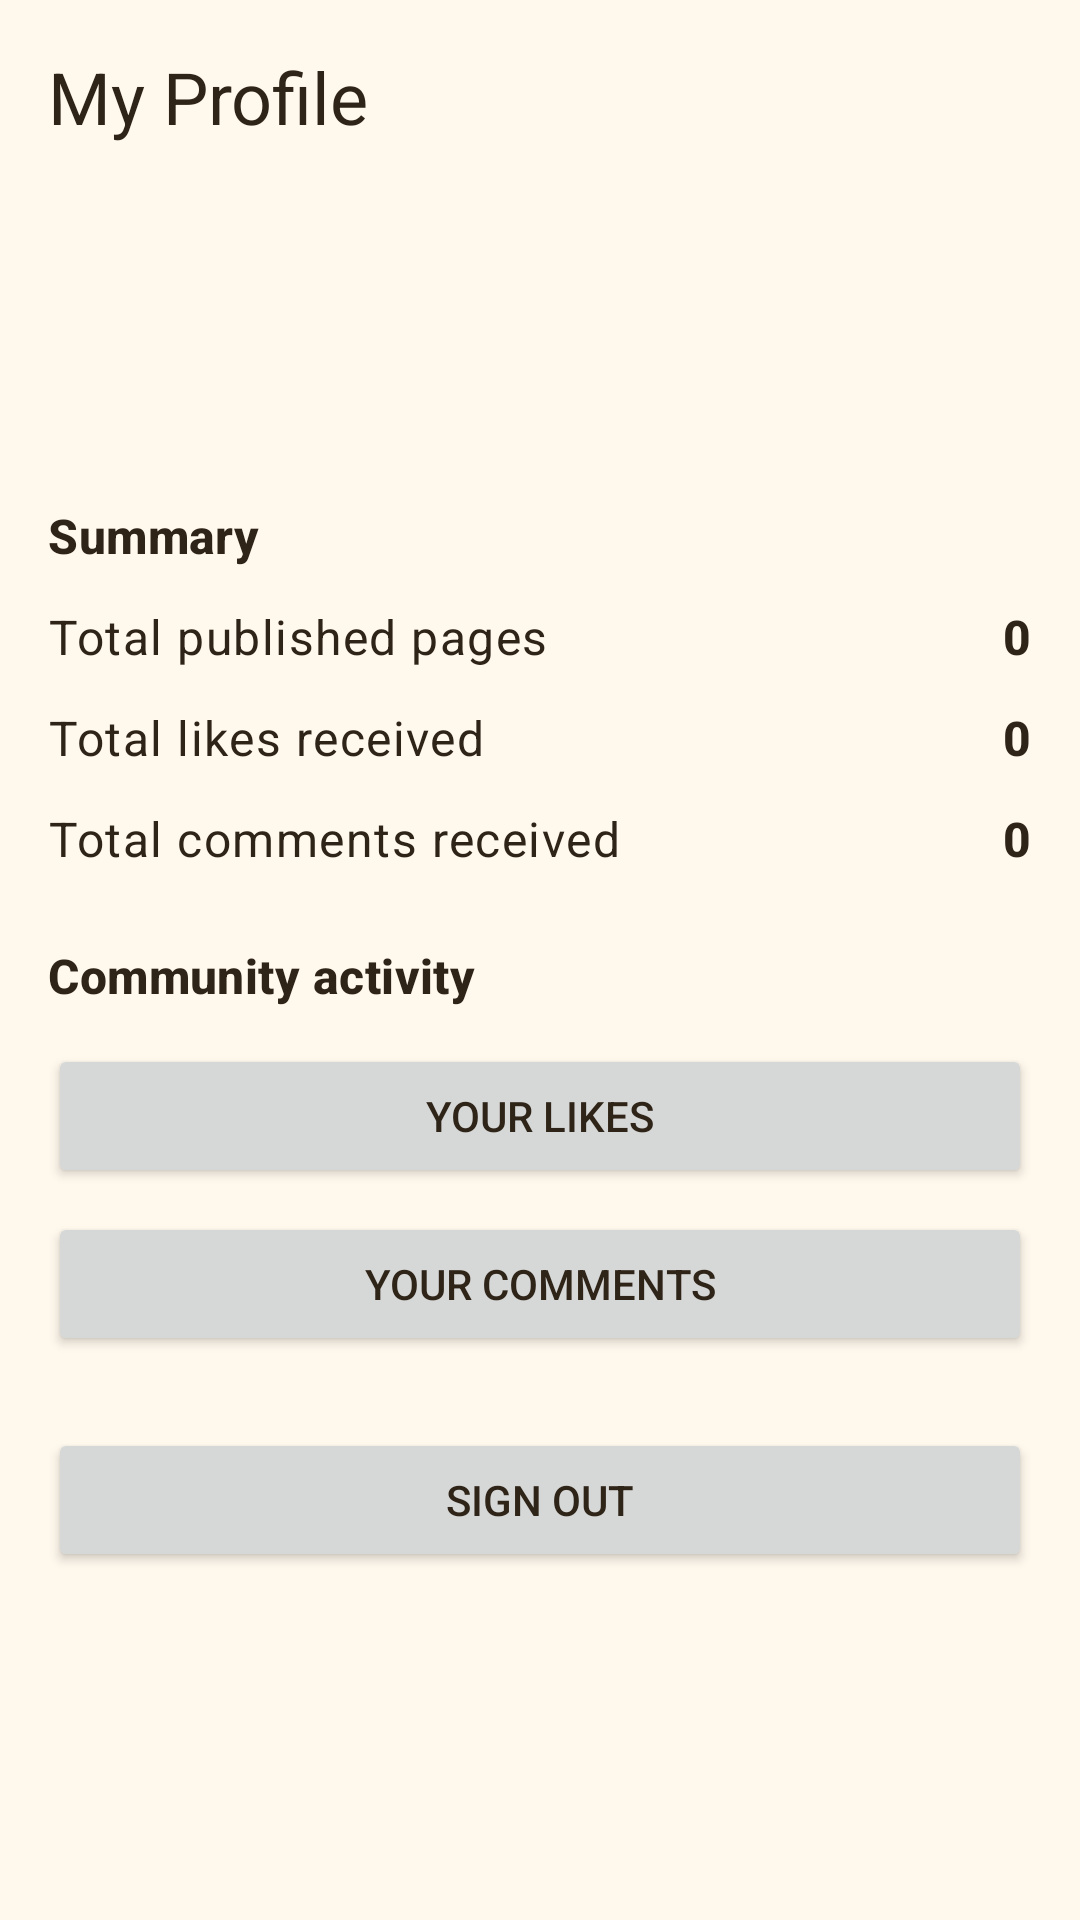

Here is an Android app screen rendered from its layout file. Give the layout XML and the strings, colors and styles it references.
<!-- AndroidManifest.xml: application theme Theme.PokeBinder -->
<!-- res/layout/fragment_profile.xml -->
<?xml version="1.0" encoding="utf-8"?>
<FrameLayout xmlns:android="http://schemas.android.com/apk/res/android"
    xmlns:tools="http://schemas.android.com/tools"
    android:layout_width="match_parent"
    android:layout_height="match_parent">

    <androidx.core.widget.NestedScrollView
        android:layout_width="match_parent"
        android:layout_height="match_parent"
        android:fillViewport="true">

        <LinearLayout
            android:layout_width="match_parent"
            android:layout_height="wrap_content"
            android:orientation="vertical"
            android:padding="16dp">

            <TextView
                android:id="@+id/profileTitleTextView"
                android:layout_width="match_parent"
                android:layout_height="wrap_content"
                android:text="@string/profile_title"
                android:textAppearance="?attr/textAppearanceHeadlineSmall" />

            <TextView
                android:id="@+id/signedInMessageTextView"
                android:layout_width="match_parent"
                android:layout_height="wrap_content"
                android:layout_marginTop="8dp"
                android:textAppearance="?attr/textAppearanceBodyMedium"
                tools:text="You are signed into PokeBinder as AdamJohnson." />

            <TextView
                android:id="@+id/displayNameTextView"
                android:layout_width="match_parent"
                android:layout_height="wrap_content"
                android:layout_marginTop="16dp"
                android:ellipsize="end"
                android:maxLines="2"
                android:textAppearance="?attr/textAppearanceTitleLarge"
                android:textStyle="bold"
                tools:text="AdamJohnson" />

            <TextView
                android:id="@+id/emailTextView"
                android:layout_width="match_parent"
                android:layout_height="wrap_content"
                android:layout_marginTop="4dp"
                android:textAppearance="?attr/textAppearanceBodyMedium"
                tools:text="Email: adam@example.com" />

            <TextView
                android:id="@+id/summaryTitleTextView"
                android:layout_width="match_parent"
                android:layout_height="wrap_content"
                android:layout_marginTop="24dp"
                android:text="@string/profile_summary_title"
                android:textAppearance="?attr/textAppearanceTitleMedium"
                android:textStyle="bold" />

            <LinearLayout
                android:layout_width="match_parent"
                android:layout_height="wrap_content"
                android:layout_marginTop="12dp"
                android:gravity="center_vertical"
                android:orientation="horizontal">

                <TextView
                    android:layout_width="0dp"
                    android:layout_height="wrap_content"
                    android:layout_weight="1"
                    android:text="@string/profile_total_published_pages_label"
                    android:textAppearance="?attr/textAppearanceBodyLarge" />

                <TextView
                    android:id="@+id/publishedPagesCountTextView"
                    android:layout_width="wrap_content"
                    android:layout_height="wrap_content"
                    android:text="@string/profile_metric_zero"
                    android:textAppearance="?attr/textAppearanceTitleMedium"
                    android:textStyle="bold"
                    tools:text="3" />
            </LinearLayout>

            <LinearLayout
                android:layout_width="match_parent"
                android:layout_height="wrap_content"
                android:layout_marginTop="12dp"
                android:gravity="center_vertical"
                android:orientation="horizontal">

                <TextView
                    android:layout_width="0dp"
                    android:layout_height="wrap_content"
                    android:layout_weight="1"
                    android:text="@string/profile_total_likes_received_label"
                    android:textAppearance="?attr/textAppearanceBodyLarge" />

                <TextView
                    android:id="@+id/likesReceivedCountTextView"
                    android:layout_width="wrap_content"
                    android:layout_height="wrap_content"
                    android:text="@string/profile_metric_zero"
                    android:textAppearance="?attr/textAppearanceTitleMedium"
                    android:textStyle="bold"
                    tools:text="17" />
            </LinearLayout>

            <LinearLayout
                android:layout_width="match_parent"
                android:layout_height="wrap_content"
                android:layout_marginTop="12dp"
                android:gravity="center_vertical"
                android:orientation="horizontal">

                <TextView
                    android:layout_width="0dp"
                    android:layout_height="wrap_content"
                    android:layout_weight="1"
                    android:text="@string/profile_total_comments_received_label"
                    android:textAppearance="?attr/textAppearanceBodyLarge" />

                <TextView
                    android:id="@+id/commentsReceivedCountTextView"
                    android:layout_width="wrap_content"
                    android:layout_height="wrap_content"
                    android:text="@string/profile_metric_zero"
                    android:textAppearance="?attr/textAppearanceTitleMedium"
                    android:textStyle="bold"
                    tools:text="8" />
            </LinearLayout>

            <TextView
                android:id="@+id/profileMessageTextView"
                android:layout_width="match_parent"
                android:layout_height="wrap_content"
                android:layout_marginTop="12dp"
                android:textAppearance="?attr/textAppearanceBodyMedium"
                android:visibility="gone"
                tools:text="Unable to load your profile summary."
                tools:visibility="visible" />

            <TextView
                android:id="@+id/socialEntryTitleTextView"
                android:layout_width="match_parent"
                android:layout_height="wrap_content"
                android:layout_marginTop="24dp"
                android:text="@string/profile_social_entry_title"
                android:textAppearance="?attr/textAppearanceTitleMedium"
                android:textStyle="bold" />

            <Button
                android:id="@+id/yourLikesButton"
                android:layout_width="match_parent"
                android:layout_height="wrap_content"
                android:layout_marginTop="12dp"
                android:text="@string/profile_your_likes" />

            <Button
                android:id="@+id/yourCommentsButton"
                android:layout_width="match_parent"
                android:layout_height="wrap_content"
                android:layout_marginTop="8dp"
                android:text="@string/profile_your_comments" />

            <Button
                android:id="@+id/signOutButton"
                android:layout_width="match_parent"
                android:layout_height="wrap_content"
                android:layout_marginTop="24dp"
                android:text="@string/sign_out" />

        </LinearLayout>
    </androidx.core.widget.NestedScrollView>

    <LinearLayout
        android:id="@+id/loadingView"
        android:layout_width="match_parent"
        android:layout_height="match_parent"
        android:background="#66000000"
        android:clickable="true"
        android:focusable="true"
        android:gravity="center"
        android:orientation="vertical"
        android:visibility="gone">

        <ProgressBar
            android:id="@+id/loadingProgressBar"
            android:layout_width="wrap_content"
            android:layout_height="wrap_content" />

        <TextView
            android:id="@+id/loadingTextView"
            android:layout_width="wrap_content"
            android:layout_height="wrap_content"
            android:layout_marginTop="12dp"
            android:text="@string/profile_loading"
            android:textAppearance="?attr/textAppearanceBodyMedium"
            android:textColor="@android:color/white" />
    </LinearLayout>

</FrameLayout>
<!-- resources referenced by this layout -->
<resources>
  <string name="profile_loading">Loading profile...</string>
  <string name="profile_metric_zero">0</string>
  <string name="profile_social_entry_title">Community activity</string>
  <string name="profile_summary_title">Summary</string>
  <string name="profile_title">My Profile</string>
  <string name="profile_total_comments_received_label">Total comments received</string>
  <string name="profile_total_likes_received_label">Total likes received</string>
  <string name="profile_total_published_pages_label">Total published pages</string>
  <string name="profile_your_comments">Your Comments</string>
  <string name="profile_your_likes">Your Likes</string>
  <string name="sign_out">Sign Out</string>
  <style name="Theme.PokeBinder" parent="Base.Theme.PokeBinder" />
  <style name="Base.Theme.PokeBinder" parent="Theme.Material3.DayNight.NoActionBar">
          <item name="colorPrimary">@color/poke_red</item>
          <item name="colorOnPrimary">@color/poke_text_on_red</item>
          <item name="colorSecondary">@color/poke_gold</item>
          <item name="colorOnSecondary">@color/poke_text</item>
          <item name="colorSurface">@color/poke_surface</item>
          <item name="colorSurfaceContainer">@color/poke_surface_alt</item>
          <item name="colorSurfaceContainerHigh">@color/poke_surface_elevated</item>
          <item name="android:windowBackground">@color/poke_screen_top</item>
          <item name="android:statusBarColor">@color/poke_screen_top</item>
          <item name="android:navigationBarColor">@color/poke_surface_alt</item>
          <item name="android:textColorPrimary">@color/poke_text</item>
          <item name="android:textColorSecondary">@color/poke_text_secondary</item>
          <item name="colorOutline">@color/poke_line_soft</item>
          <item name="colorOutlineVariant">@color/poke_line_strong</item>
          <item name="materialAlertDialogTheme">@style/ThemeOverlay.PokeBinder.MaterialAlertDialog</item>
      </style>
  <color name="poke_red">#D84A4A</color>
  <color name="poke_text_on_red">#FFF9F2</color>
  <color name="poke_gold">#F4C542</color>
  <color name="poke_text">#2F2418</color>
  <color name="poke_surface">#FFFDF8</color>
  <color name="poke_surface_alt">#FFF3DA</color>
  <color name="poke_surface_elevated">#FFFFFE</color>
  <color name="poke_screen_top">#FFF8ED</color>
  <color name="poke_text_secondary">#6C5B48</color>
  <color name="poke_line_soft">#E9D7AF</color>
  <color name="poke_line_strong">#D8AF45</color>
  <style name="ThemeOverlay.PokeBinder.MaterialAlertDialog" parent="ThemeOverlay.Material3.MaterialAlertDialog">
          <item name="colorSurface">@color/poke_surface_elevated</item>
          <item name="shapeAppearanceOverlay">@style/ShapeAppearanceOverlayPokeBinderDialog</item>
      </style>
  <style name="ShapeAppearanceOverlayPokeBinderDialog">
          <item name="cornerFamily">rounded</item>
          <item name="cornerSize">24dp</item>
      </style>
</resources>
